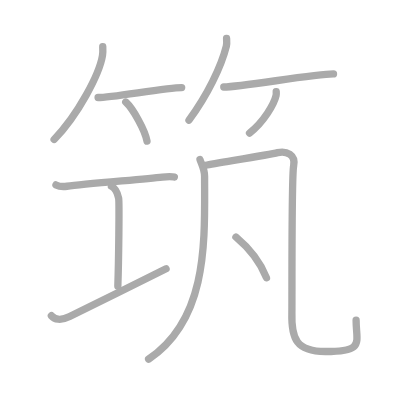
t = 0.00 s
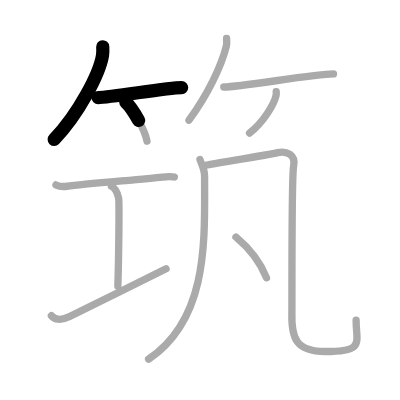
t = 2.50 s
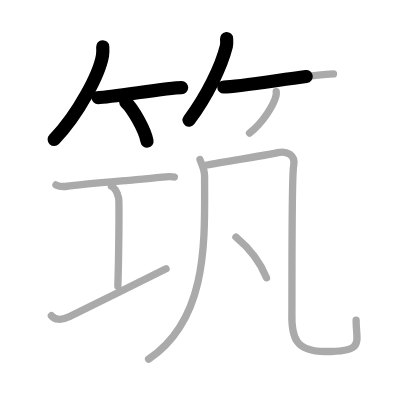
t = 4.75 s
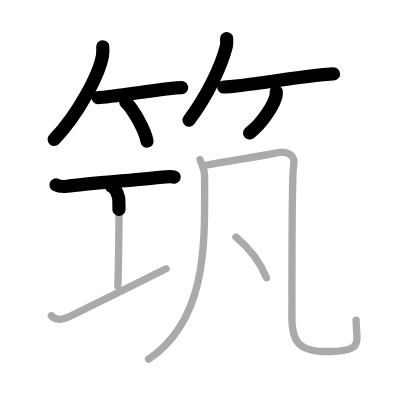
t = 7.25 s
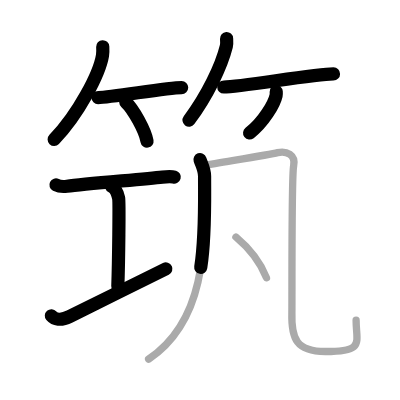
t = 9.50 s
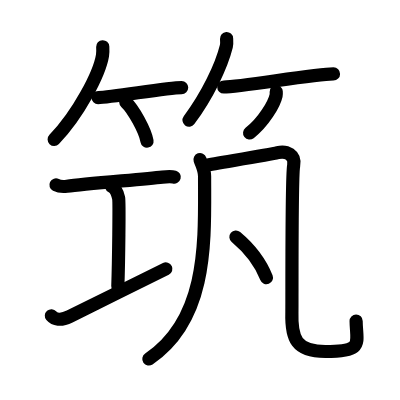
t = 12.00 s

The animated SVG that drew these frames (rendered in a browser with its animation timeline set to each time). Animation: 12 SMIL elements (animate=12); one cycle of 12.00 s.

<?xml version="1.0" standalone="no"?>
<!DOCTYPE svg PUBLIC "-//W3C//DTD SVG 1.1//EN"   "http://www.w3.org/Graphics/SVG/1.1/DTD/svg11.dtd">
<svg width="400px" height="400px"  version="1.1" xmlns="http://www.w3.org/2000/svg">
  <defs>
    <marker id="Triangle" viewBox="0 0 10 10" refX="0" refY="5" markerUnits="strokeWidth" markerWidth="3" style="stroke-opacity:0%;fill:#aaaaaa;" markerHeight="2" orient="auto">
      <path d="M 0 0 L 10 5 L 0 10 z" />
    </marker>
    
    <marker id="Arrow" viewBox="0 0 10 10" refX="5" refY="5" markerUnits="strokeWidth" markerWidth="1.8" style="stroke-opacity:0%;fill:#770000;" markerHeight="2" orient="auto">
      <path d="M 0 4 L 6 4 L 4 1 L 10 5 L 4 9 L 6 6 L 0 6 z" />
        <circle cx="5" cy="5" r="5" />
      </marker>
    
    <marker id="TriangleRed" viewBox="0 0 10 10" refX="0" refY="5" markerUnits="strokeWidth" markerWidth="3" style="stroke-opacity:0%;fill:#CC0000;" markerHeight="2" orient="auto">
      <path d="M 0 0 L 10 5 L 0 10 z" />
    </marker>
    
    <marker id="ArrowRed" viewBox="0 0 10 10" refX="5" refY="5" markerUnits="strokeWidth" markerWidth="1.8" style="stroke-opacity:0%;fill:#CC0000;" markerHeight="2" orient="auto">
      <path d="M 0 4 L 6 4 L 4 1 L 10 5 L 4 9 L 6 6 L 0 6 z" />
        <circle cx="5" cy="5" r="5" />
      </marker>
    
  </defs>
  
  <path style="fill:#ffffff; fill-opacity:100%; fill-rule:evenodd; stroke-width:0;" d="M 0 0 L 400px 0 L 400px 400px L 0 400px L 0 0" />

  <g transform="scale(3.6697247706422 3.6697247706422)">
<path style="fill:none; fill-opacity:0%; fill-rule:evenodd; stroke:#aaaaaa; stroke-opacity:100%; stroke-width: 1.5pt; stroke-linejoin:round; stroke-linecap:round;" d="M28 12.74c0.03 0.59 0.07 1.54-0.07 2.39C27.1 20.17 21.31 31.23 14.75 38"></path>
<path style="fill:none; fill-opacity:0%; fill-rule:evenodd; stroke:#aaaaaa; stroke-opacity:100%; stroke-width: 1.5pt; stroke-linejoin:round; stroke-linecap:round;" d="M26.73 26.58c3.71 0 18.61-2.71 22.77-2.71"></path>
<path style="fill:none; fill-opacity:0%; fill-rule:evenodd; stroke:#aaaaaa; stroke-opacity:100%; stroke-width: 1.5pt; stroke-linejoin:round; stroke-linecap:round;" d="M34.27 27.81c2.04 1.88 5.28 7.73 5.79 10.65"></path>
<path style="fill:none; fill-opacity:0%; fill-rule:evenodd; stroke:#aaaaaa; stroke-opacity:100%; stroke-width: 1.5pt; stroke-linejoin:round; stroke-linecap:round;" d="M61.74 10.5c0.03 0.52 0.12 1.37-0.06 2.1c-1.37 5.51-5.16 13.38-10.18 20.15"></path>
<path style="fill:none; fill-opacity:0%; fill-rule:evenodd; stroke:#aaaaaa; stroke-opacity:100%; stroke-width: 1.5pt; stroke-linejoin:round; stroke-linecap:round;" d="M60.98 23.71c4.73 0 24.58-3.57 29.9-3.57"></path>
<path style="fill:none; fill-opacity:0%; fill-rule:evenodd; stroke:#aaaaaa; stroke-opacity:100%; stroke-width: 1.5pt; stroke-linejoin:round; stroke-linecap:round;" d="M75.27 24.97c0.02 0.27 0.04 0.69-0.04 1.07c-0.5 2.25-3.34 7.2-7.23 10.22"></path>
<path style="fill:none; fill-opacity:0%; fill-rule:evenodd; stroke:#aaaaaa; stroke-opacity:100%; stroke-width: 1.5pt; stroke-linejoin:round; stroke-linecap:round;" d="M15.25 50.39c0.76 0.38 2.24 0.46 3 0.36c4.82-0.66 20.65-1.89 26-2.5c1.25-0.14 2.62-0.18 3.25 0.01"></path>
<path style="fill:none; fill-opacity:0%; fill-rule:evenodd; stroke:#aaaaaa; stroke-opacity:100%; stroke-width: 1.5pt; stroke-linejoin:round; stroke-linecap:round;" d="M30.37 50.75c1.09 0.5 1.74 2.25 1.96 3.25c0.22 1 0 17.75-0.22 24"></path>
<path style="fill:none; fill-opacity:0%; fill-rule:evenodd; stroke:#aaaaaa; stroke-opacity:100%; stroke-width: 1.5pt; stroke-linejoin:round; stroke-linecap:round;" d="M14 86.04c0.83 0.96 2.49 1.46 4.98 0.21c6.92-3.5 19.36-9.5 26.27-13"></path>
<path style="fill:none; fill-opacity:0%; fill-rule:evenodd; stroke:#aaaaaa; stroke-opacity:100%; stroke-width: 1.5pt; stroke-linejoin:round; stroke-linecap:round;" d="M54.5 43.48c0.51 1.5 1.25 2.68 1.25 4.55c0 17.1 1.2 38.73-15.25 49.83"></path>
<path style="fill:none; fill-opacity:0%; fill-rule:evenodd; stroke:#aaaaaa; stroke-opacity:100%; stroke-width: 1.5pt; stroke-linejoin:round; stroke-linecap:round;" d="M56.05 45.06c2.97-0.59 17.23-2.87 19.61-3.46c2.38-0.59 4.96 0.6 4.36 3.57c-0.6 2.97-0.42 37.84-0.48 40.02c-0.2 7.13 1.21 10.59 9.11 10.59c10.86 0 8.39-2.38 8.39-8.52"></path>
<path style="fill:none; fill-opacity:0%; fill-rule:evenodd; stroke:#aaaaaa; stroke-opacity:100%; stroke-width: 1.5pt; stroke-linejoin:round; stroke-linecap:round;" d="M64.29 64.59c4.42 3.7 6.95 7.63 8.32 11.1"></path>

<path style="fill:none; fill-opacity:0%; fill-rule:evenodd; stroke:#000000; stroke-opacity:100%; stroke-width: 2.7pt; stroke-linejoin:round; stroke-linecap:round;" d="M28 12.74c0.03 0.59 0.07 1.54-0.07 2.39C27.1 20.17 21.31 31.23 14.75 38" pathLength="100" stroke-dashoffset="100" stroke-dasharray="100 105"><animate id="dashAnim1" attributeName="stroke-dashoffset" from="100" to="0" dur="1s" calcMode="linear" fill="freeze"/></path>
<path style="fill:none; fill-opacity:0%; fill-rule:evenodd; stroke:#000000; stroke-opacity:100%; stroke-width: 2.7pt; stroke-linejoin:round; stroke-linecap:round;" d="M26.73 26.58c3.71 0 18.61-2.71 22.77-2.71" pathLength="100" stroke-dashoffset="100" stroke-dasharray="100 105"><animate id="dashAnim2" attributeName="stroke-dashoffset" from="100" to="0" dur="1s" calcMode="linear" begin="dashAnim1.end" fill="freeze"/></path>
<path style="fill:none; fill-opacity:0%; fill-rule:evenodd; stroke:#000000; stroke-opacity:100%; stroke-width: 2.7pt; stroke-linejoin:round; stroke-linecap:round;" d="M34.27 27.81c2.04 1.88 5.28 7.73 5.79 10.65" pathLength="100" stroke-dashoffset="100" stroke-dasharray="100 105"><animate id="dashAnim3" attributeName="stroke-dashoffset" from="100" to="0" dur="1s" calcMode="linear" begin="dashAnim2.end" fill="freeze"/></path>
<path style="fill:none; fill-opacity:0%; fill-rule:evenodd; stroke:#000000; stroke-opacity:100%; stroke-width: 2.7pt; stroke-linejoin:round; stroke-linecap:round;" d="M61.74 10.5c0.03 0.52 0.12 1.37-0.06 2.1c-1.37 5.51-5.16 13.38-10.18 20.15" pathLength="100" stroke-dashoffset="100" stroke-dasharray="100 105"><animate id="dashAnim4" attributeName="stroke-dashoffset" from="100" to="0" dur="1s" calcMode="linear" begin="dashAnim3.end" fill="freeze"/></path>
<path style="fill:none; fill-opacity:0%; fill-rule:evenodd; stroke:#000000; stroke-opacity:100%; stroke-width: 2.7pt; stroke-linejoin:round; stroke-linecap:round;" d="M60.98 23.71c4.73 0 24.58-3.57 29.9-3.57" pathLength="100" stroke-dashoffset="100" stroke-dasharray="100 105"><animate id="dashAnim5" attributeName="stroke-dashoffset" from="100" to="0" dur="1s" calcMode="linear" begin="dashAnim4.end" fill="freeze"/></path>
<path style="fill:none; fill-opacity:0%; fill-rule:evenodd; stroke:#000000; stroke-opacity:100%; stroke-width: 2.7pt; stroke-linejoin:round; stroke-linecap:round;" d="M75.27 24.97c0.02 0.27 0.04 0.69-0.04 1.07c-0.5 2.25-3.34 7.2-7.23 10.22" pathLength="100" stroke-dashoffset="100" stroke-dasharray="100 105"><animate id="dashAnim6" attributeName="stroke-dashoffset" from="100" to="0" dur="1s" calcMode="linear" begin="dashAnim5.end" fill="freeze"/></path>
<path style="fill:none; fill-opacity:0%; fill-rule:evenodd; stroke:#000000; stroke-opacity:100%; stroke-width: 2.7pt; stroke-linejoin:round; stroke-linecap:round;" d="M15.25 50.39c0.76 0.38 2.24 0.46 3 0.36c4.82-0.66 20.65-1.89 26-2.5c1.25-0.14 2.62-0.18 3.25 0.01" pathLength="100" stroke-dashoffset="100" stroke-dasharray="100 105"><animate id="dashAnim7" attributeName="stroke-dashoffset" from="100" to="0" dur="1s" calcMode="linear" begin="dashAnim6.end" fill="freeze"/></path>
<path style="fill:none; fill-opacity:0%; fill-rule:evenodd; stroke:#000000; stroke-opacity:100%; stroke-width: 2.7pt; stroke-linejoin:round; stroke-linecap:round;" d="M30.37 50.75c1.09 0.5 1.74 2.25 1.96 3.25c0.22 1 0 17.75-0.22 24" pathLength="100" stroke-dashoffset="100" stroke-dasharray="100 105"><animate id="dashAnim8" attributeName="stroke-dashoffset" from="100" to="0" dur="1s" calcMode="linear" begin="dashAnim7.end" fill="freeze"/></path>
<path style="fill:none; fill-opacity:0%; fill-rule:evenodd; stroke:#000000; stroke-opacity:100%; stroke-width: 2.7pt; stroke-linejoin:round; stroke-linecap:round;" d="M14 86.04c0.83 0.96 2.49 1.46 4.98 0.21c6.92-3.5 19.36-9.5 26.27-13" pathLength="100" stroke-dashoffset="100" stroke-dasharray="100 105"><animate id="dashAnim9" attributeName="stroke-dashoffset" from="100" to="0" dur="1s" calcMode="linear" begin="dashAnim8.end" fill="freeze"/></path>
<path style="fill:none; fill-opacity:0%; fill-rule:evenodd; stroke:#000000; stroke-opacity:100%; stroke-width: 2.7pt; stroke-linejoin:round; stroke-linecap:round;" d="M54.5 43.48c0.51 1.5 1.25 2.68 1.25 4.55c0 17.1 1.2 38.73-15.25 49.83" pathLength="100" stroke-dashoffset="100" stroke-dasharray="100 105"><animate id="dashAnim10" attributeName="stroke-dashoffset" from="100" to="0" dur="1s" calcMode="linear" begin="dashAnim9.end" fill="freeze"/></path>
<path style="fill:none; fill-opacity:0%; fill-rule:evenodd; stroke:#000000; stroke-opacity:100%; stroke-width: 2.7pt; stroke-linejoin:round; stroke-linecap:round;" d="M56.05 45.06c2.97-0.59 17.23-2.87 19.61-3.46c2.38-0.59 4.96 0.6 4.36 3.57c-0.6 2.97-0.42 37.84-0.48 40.02c-0.2 7.13 1.21 10.59 9.11 10.59c10.86 0 8.39-2.38 8.39-8.52" pathLength="100" stroke-dashoffset="100" stroke-dasharray="100 105"><animate id="dashAnim11" attributeName="stroke-dashoffset" from="100" to="0" dur="1s" calcMode="linear" begin="dashAnim10.end" fill="freeze"/></path>
<path style="fill:none; fill-opacity:0%; fill-rule:evenodd; stroke:#000000; stroke-opacity:100%; stroke-width: 2.7pt; stroke-linejoin:round; stroke-linecap:round;" d="M64.29 64.59c4.42 3.7 6.95 7.63 8.32 11.1" pathLength="100" stroke-dashoffset="100" stroke-dasharray="100 105"><animate id="dashAnim12" attributeName="stroke-dashoffset" from="100" to="0" dur="1s" calcMode="linear" begin="dashAnim11.end" fill="freeze"/></path>

</g>

</svg>  
          
